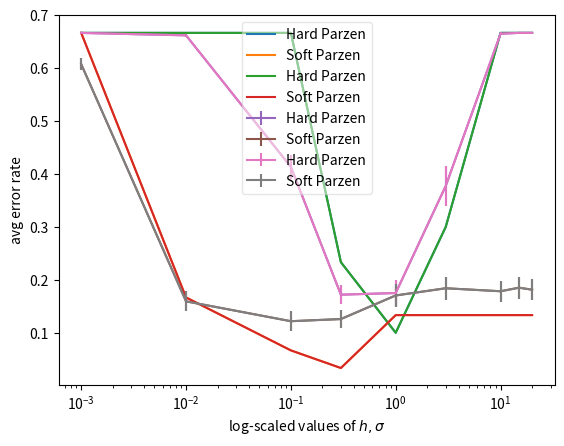

Recreate this plot in Python.
import numpy as np
import matplotlib.pyplot as plt

def q5():
    #  values from print command from solution.py get_test_errors (function runs on validation data first to get the below values)
    er_h = [0.66666667, 0.66666667, 0.66666667, 0.23333333, 0.1, 0.3, 0.66666667, 0.66666667, 0.66666667]
    h = [1.0e-03, 1.0e-02, 1.0e-01, 3.0e-01, 1.0e+00, 3.0e+00, 1.0e+01, 1.5e+01, 2.0e+01]
    er_s = [0.66666667, 0.16666667, 0.06666667, 0.03333333, 0.13333333, 0.13333333, 0.13333333, 0.13333333, 0.13333333]
    sigma = h

    # er_h = [0.71428571, 0.71428571, 0.71428571, 0.25, 0.10714286, 0.25, 0.64285714, 0.64285714, 0.64285714]
    # h = [1.0e-03, 1.0e-02, 1.0e-01, 3.0e-01, 1.0e+00, 3.0e+00, 1.0e+01, 1.5e+01, 2.0e+01]

    # er_s = [0.71428571, 0.17857143, 0.07142857, 0.03571429, 0.14285714, 0.14285714, 0.42857143, 0.42857143, 0.42857143]
    # sigma =  [1.0e-03, 1.0e-02, 1.0e-01, 3.0e-01, 1.0e+00, 3.0e+00, 1.0e+01, 1.5e+01, 2.0e+01]

    plt.plot(h, er_h, label="Hard Parzen")
    plt.plot(sigma, er_s, label="Soft Parzen")
    plt.xlabel(r'$h, \sigma$')
    plt.ylabel("error rate")
    plt.legend(fancybox=True, framealpha=0.5)

    plt.show()

    plt.plot(h, er_h, label="Hard Parzen")
    plt.plot(sigma, er_s, label="Soft Parzen")
    plt.xlabel("log-scaled values of "+r'$h, \sigma$')
    plt.ylabel("error rate")
    plt.legend(fancybox=True, framealpha=0.5)
    plt.xscale('log')

    plt.show()

def q9(): 
    h = np.array([0.001,0.01,0.1,0.3,1.0,3.0,10.0,15.0,20.0])

    hard_avgs = np.array([0.6665999999999999, 0.662, 0.4134, 0.17193333333333333, 0.1750666666666667, 0.37739999999999996, 0.6650666666666665, 0.6666666666666665, 0.6666666666666665]     )
    hard_stds = np.array([0.0014892205269125779, 0.014772346537440221, 0.11506711085275409, 0.09073181482932116, 0.11854908031884703, 0.18828558686798683, 0.016114038048305027, 1.1102230246251565e-16, 1.1102230246251565e-16])
    soft_avgs = np.array([0.6075333333333333, 0.15933333333333335, 0.1218, 0.12586666666666668, 0.1704666666666667, 0.18406666666666666, 0.1784, 0.18513333333333334, 0.18133333333333335] )
    soft_stds = np.array([0.05841350680945098, 0.09390065672471803, 0.09382184062241465, 0.08683204733532686, 0.10610793247129703, 0.1066953919654765, 0.10039973439539901, 0.10534116004677374, 0.0988286957877676])

    # er_h = [0.66666667, 0.66666667, 0.66666667, 0.23333333, 0.1, 0.3, 0.66666667, 0.66666667, 0.66666667]
    # h = [1.0e-03, 1.0e-02, 1.0e-01, 3.0e-01, 1.0e+00, 3.0e+00, 1.0e+01, 1.5e+01, 2.0e+01]
    # er_s = [0.66666667, 0.16666667, 0.06666667, 0.03333333, 0.13333333, 0.13333333, 0.13333333, 0.13333333, 0.13333333]
    # sigma = h

    # hard_avgs = [0.6665999999999999, 0.662, 0.40886666666666666, 0.17073333333333335, 0.17673333333333333, 0.37760000000000005, 0.6649333333333332, 0.6666666666666665, 0.6666666666666665]    
    # soft_avgs = [0.6083333333333333, 0.159, 0.12693333333333334, 0.12853333333333336, 0.16853333333333337, 0.17966666666666667, 0.18313333333333334, 0.1846, 0.182]

    # plt.plot(h, hard_avgs, label="Hard Parzen") 
    # plt.plot(h, soft_avgs, label="Soft Parzen")

    plt.errorbar(h, hard_avgs, 0.2*hard_stds, label="Hard Parzen")
    plt.errorbar(h, soft_avgs, 0.2*soft_stds, label="Soft Parzen") 
    plt.xlabel(r'$h, \sigma$')
    plt.ylabel("avg error rate")
    plt.legend(fancybox=True, framealpha=0.5, loc=5)
    plt.show()

    # plt.plot(h, hard_avgs, label="Hard Parzen") 
    # plt.plot(h, soft_avgs, label="Soft Parzen") 
    plt.errorbar(h, hard_avgs, 0.2*hard_stds, label="Hard Parzen")
    plt.errorbar(h, soft_avgs, 0.2*soft_stds, label="Soft Parzen")
    plt.xlabel("log-scaled values of "+r'$h, \sigma$')
    plt.ylabel("avg error rate")
    plt.legend(fancybox=True, framealpha=0.5, loc=9)
    plt.xscale('log')
    plt.show()

q5()
q9()